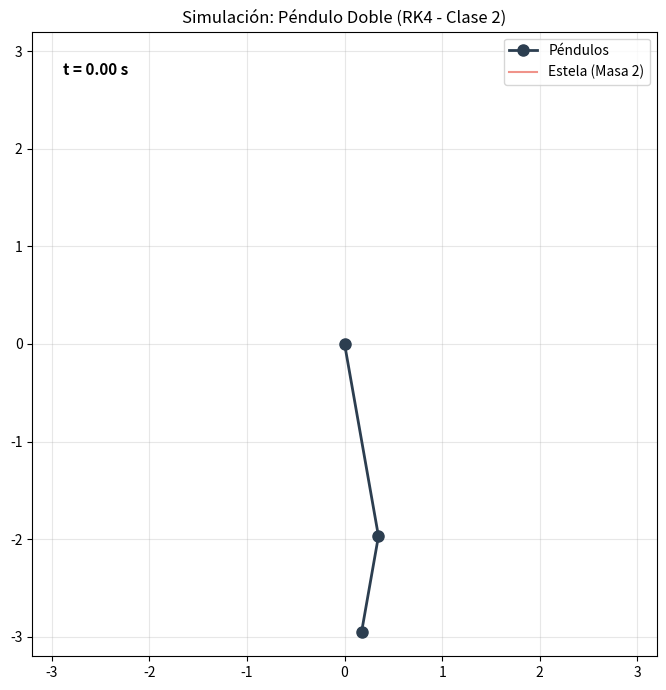

Write the Python code that produced this figure.
import numpy as np
from numpy import sin, cos
import matplotlib.pyplot as plt
from matplotlib.animation import FuncAnimation

# -----------------------------------------------------
# Parámetros físicos del sistema (de la Clase 2)
# -----------------------------------------------------
g = 9.81     # Aceleración de la gravedad (m/s^2)
l1 = 2.0     # Longitud de la primera barra (m)
l2 = 1.0     # Longitud de la segunda barra (m)
m1 = 4.0     # Masa del primer péndulo (kg)
m2 = 1.0     # Masa del segundo péndulo (kg)

# -----------------------------------------------------
# Condiciones iniciales
# -----------------------------------------------------
# Ángulos iniciales convertidos a radianes (10 y -10 grados)
th10 = np.radians(10.0)
th20 = np.radians(-10.0)
# Velocidades angulares iniciales (en reposo)
ome10 = 0.0
ome20 = 0.0

# -----------------------------------------------------
# Parámetros del método de integración
# -----------------------------------------------------
tmax = 20.0  # Tiempo máximo de simulación (s)
dt = 0.01    # Tamaño del paso temporal (s)
STRIDE = 2   # Mostrar 1 de cada 2 fotogramas en la animación

# -----------------------------------------------------
# Dinámica: Sistema de ecuaciones del péndulo doble
# -----------------------------------------------------
def dyn(t, y_state):
    th1, w1, th2, w2 = y_state
    d = th1 - th2
    sd = sin(d)
    cd = cos(d)
    
    # Denominador común de las ecuaciones de movimiento
    den = 2*m1 + m2 - m2*cos(2*th1 - 2*th2)
    
    # Aceleración angular del péndulo 1 (theta1'')
    a1 = (-g*(2*m1 + m2)*sin(th1) - g*m2*sin(th1 - 2*th2) - 2*m2*sd*(l1*cd*w1**2 + l2*w2**2))/(l1*den)
    
    # Aceleración angular del péndulo 2 (theta2'')
    a2 = (2*sd*(g*(m1 + m2)*cos(th1) + l1*(m1 + m2)*w1**2 + l2*m2*cd*w2**2))/(l2*den)
    
    # Retornamos las derivadas: [dth1/dt, dw1/dt, dth2/dt, dw2/dt]
    return np.array([w1, a1, w2, a2])

# -----------------------------------------------------
# Método de integración numérica: Runge-Kutta de 4to Orden (RK4)
# -----------------------------------------------------
def rk4(f, t, y_state, h):
    k1 = h * f(t, y_state)
    k2 = h * f(t + h/2, y_state + k1/2)
    k3 = h * f(t + h/2, y_state + k2/2)
    k4 = h * f(t + h, y_state + k3)
    return y_state + (k1 + 2 * k2 + 2 * k3 + k4) / 6

# -----------------------------------------------------
# Proceso de integración en el tiempo
# -----------------------------------------------------
n = int(tmax / dt)
t = np.linspace(0, n * dt, n + 1)
y_data = np.empty((n + 1, 4))
y_data[0] = np.array([th10, ome10, th20, ome20])

# Llenamos la matriz de estados aplicando RK4 paso a paso
for i in range(n):
    y_data[i + 1] = rk4(dyn, t[i], y_data[i], dt)

# Extraemos los ángulos resultantes
th1 = y_data[:, 0]
th2 = y_data[:, 2]

# -----------------------------------------------------
# Cinemática: Cambio de coordenadas angulares a cartesianas (X, Y)
# -----------------------------------------------------
# Posición de la masa 1 (colgada del origen)
x1, y1 = l1 * sin(th1), -l1 * cos(th1)
# Posición de la masa 2 (colgada de la masa 1)
x2, y2 = x1 + l2 * sin(th2), y1 - l2 * cos(th2)

# -----------------------------------------------------
# Configuración visual de la animación
# -----------------------------------------------------
fig, ax = plt.subplots(figsize=(7, 7))
R = l1 + l2 + 0.2
ax.set(xlim=(-R, R), ylim=(-R, R), aspect="equal", title="Simulación: Péndulo Doble (RK4 - Clase 2)")
ax.tick_params(axis="both", labelsize=10)
ax.grid(alpha=0.3)

# Elementos gráficos que se actualizarán
line, = ax.plot([], [], "o-", lw=2, color="#2c3e50", markersize=8, label="Péndulos")
trace, = ax.plot([], [], "-", lw=1.5, alpha=0.6, color="#e74c3c", label="Estela (Masa 2)")
clock = ax.text(0.05, 0.93, "", transform=ax.transAxes, fontsize=11, fontweight='bold')

ax.legend(loc="upper right")

# Función que dibuja cada fotograma
def animate(i):
    # Dibuja la línea que une el Origen (0,0) -> Masa 1 (x1, y1) -> Masa 2 (x2, y2)
    line.set_data([0, x1[i], x2[i]], [0, y1[i], y2[i]])
    # Dibuja el rastro histórico recorrido por la masa 2
    trace.set_data(x2[:i+1], y2[:i+1])
    # Actualiza el reloj de tiempo
    clock.set_text(f"t = {t[i]:.2f} s")
    return line, trace, clock

# Creamos la animación interactiva
ani = FuncAnimation(fig, animate, frames=range(0, n + 1, STRIDE), 
                    interval=STRIDE * dt * 1000, blit=True)

plt.tight_layout()
plt.show()
